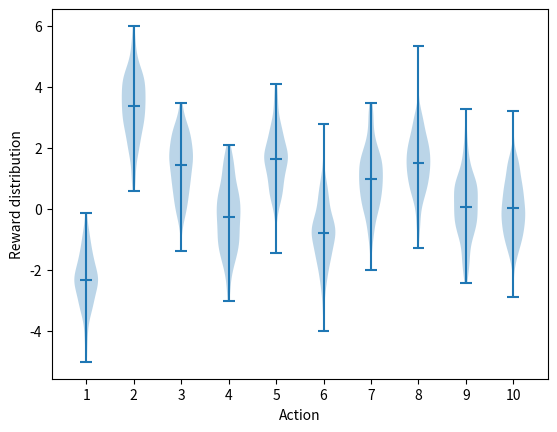

This chart was generated by the following Python code: (Note: this script raises an exception after producing the figure.)
import numpy as np
import matplotlib.pyplot as plt
from tqdm import tqdm


def save_fig(name, ch = 'ch02'):
    plt.savefig('figures/{}_{}.png'.format(ch, name))
    plt.close()


# --------------------
# Bandit problem and functions
# --------------------

class BaseBandit:
    """
    Base class implementation of Section 2.3: The 10-armed Testbed
    """
    def __init__(
            self,
            k_arm=10,     # number of arms
            eps=0,        # explore with prob eps; exploit with prob 1-eps
            initial_q=0,  # initial action-value estimates
            true_q_mean=0 # true reward mean
            ):
        self.k_arm = k_arm
        self.possible_actions = np.arange(self.k_arm)
        self.eps = eps
        self.initial_q = initial_q
        self.true_q_mean = true_q_mean

        self.reset()

    def reset(self):
        # p21: for each bandit the action values q_*(a) were selected
        # from a normal distribution with 0 mean and variance 1
        self.q_true = np.random.randn(self.k_arm) + self.true_q_mean

        # initialize 'A simple bandit algorithm' p24
        self.q_estimate = np.zeros(self.k_arm) + self.initial_q
        self.action_count = np.zeros(self.k_arm)

        # record how often the optimal action is selected
        self.optimal_action_freq = 0

    def act(self):
        # explore with prob eps; exploit with prob 1-eps
        if np.random.rand() < self.eps: # explore
            action = np.random.choice(self.possible_actions)
        else:
            action = np.argmax(self.q_estimate)
        return action

    def reward(self, action_idx):
        # p21: the actual reward is selected from a normal distribution with mean q_*(A_t) and variance 1
        return np.random.randn() + self.q_true[action_idx]

    def update_q(self, action, reward):
        # simple average update (eq. 2.3)
        self.q_estimate[action] += 1/self.action_count[action] * (reward - self.q_estimate[action])

    def step(self):
        # single loop in 'A simple bandit algorithm' p24
        action = self.act()
        reward = self.reward(action)
        self.action_count[action] += 1
        self.update_q(action, reward)

        # online update of average for optimal action frequency (eq 2.3)
        if action == np.argmax(self.q_true):  # action == best possible action
            self.optimal_action_freq += 1/np.sum(self.action_count) * (1 - self.optimal_action_freq)

        return action, reward


class ExponentialAverageBandit(BaseBandit):
    """
    Section 2.5 Tracking a Nonstationary Problem
    """
    def __init__(
            self,
            step_size=0.1,  # exponential weighted average param
            **kwargs
            ):
        super().__init__(**kwargs)
        self.step_size = step_size

    def update_q(self, action, reward):
        # exponential average update (eq. 2.5)
        self.q_estimate[action] += self.step_size * (reward - self.q_estimate[action])


class UCBBandit(BaseBandit):
    """
    Implements Section 2.7 Upper Confidence Bound Action Selection and eq. (2.8)
    """
    def __init__(
            self,
            c=2,  # controls degree of exploration
            **kwargs
            ):
        super().__init__(**kwargs)
        self.c = c

    def act(self):
        if np.random.rand() < self.eps: # explore
            action = np.random.choice(self.possible_actions)
        else:  # exploit (eq. 2.8)
            t = np.sum(self.action_count) + 1
            q = self.q_estimate + self.c * np.sqrt(np.log(t) / (self.action_count + 1e-6))
            action = np.argmax(q)
        return action


class GradientBandit(BaseBandit):
    """
    Implementation of Section 2.8 Gradient Bandit Algorithm
    """
    def __init__(
            self,
            baseline=True,  # use average returns as a baseline for gradient calculation
            step_size=0.1,  # exponential weighted avg param
            **kwargs
            ):
        super().__init__(**kwargs)
        self.baseline = baseline
        self.step_size = step_size
        self.average_reward = 0

    def act(self):
        e = np.exp(self.q_estimate)
        self.softmax = e / np.sum(e)
        return np.random.choice(self.possible_actions, p=self.softmax)

    def update_q(self, action, reward):
        # avg rewards serve as a baseline; if reward > baseline then prob(action) is increased
        # first do online update of average reward (2.3)
        # (note n number of steps == sum of action counts since at each step only one action is chosen
        self.average_reward += 1/np.sum(self.action_count) * (reward - self.average_reward)
        baseline = self.average_reward if self.baseline else 0
        # gradient update (eq 2.10):
        mask = np.zeros_like(self.softmax)
        mask[action] = 1
        self.q_estimate += self.step_size * (reward - baseline) * (mask - self.softmax)


# --------------------
# Evaluate a list of bandit problems
# --------------------

def run_bandits(bandits, n_runs, n_steps):
    """ simulates a list of bandit running each for n_teps and then averaging over n_runs """

    rewards = np.zeros((len(bandits), n_runs, n_steps))
    optimal_action_freqs = np.zeros_like(rewards)

    for b, bandit in enumerate(bandits):
        for run in tqdm(range(n_runs)):
            # runs are independed; so reset bandit
            bandit.reset()
            for step in range(n_steps):
                # step bandit (act -> reward)
                action, reward = bandit.step()
                # record reward averages and optimal action frequence
                rewards[b, run, step] = reward
                if action == np.argmax(bandit.q_true):
                    optimal_action_freqs[b, run, step] = 1

    # average across the n_runs
    avg_rewards = rewards.mean(axis=1)
    avg_optimal_action_freqs = optimal_action_freqs.mean(axis=1)

    return avg_rewards, avg_optimal_action_freqs


# --------------------
# Figure 2.1: An example bandit problem from the 10-armed testbed.
# The true value q⇤(a) of each of the ten actions was selected according to a normal distribution
# with mean zero and unit variance, and then the actual rewards were selected according to a 
# mean q⇤(a) unit variance normal distribution, as suggested by these gray distributions.
# --------------------

def fig_2_1():
    plt.violinplot(np.random.randn(200,10) + np.random.randn(10), showmeans=True)
    plt.xticks(np.arange(1,11), np.arange(1,11))
    plt.xlabel('Action')
    plt.ylabel('Reward distribution')
    save_fig('fig_2_1')


# --------------------
# Figure 2.2: Average performance of eps-greedy action-value methods on the 10-armed testbed.
# These data are averages over 2000 runs with different bandit problems.
# All methods used sample averages as their action-value estimates.
# --------------------

def fig_2_2(runs=2000, steps=1000, epsilons=[0, 0.01, 0.1]):
    bandits = [BaseBandit(eps=eps) for eps in epsilons]
    avg_rewards, avg_optimal_action_freqs = run_bandits(bandits, runs, steps)

    # plot results
    plt.subplot(2,1,1)
    for eps, rewards in zip(epsilons, avg_rewards):
        plt.plot(rewards, label=r'$\epsilon$ = {}'.format(eps), lw=1)
    plt.xlabel('Steps')
    plt.ylabel('Average reward')
    plt.legend()

    plt.subplot(2,1,2)
    for eps, optimal_action_freq in zip(epsilons, avg_optimal_action_freqs):
        plt.plot(optimal_action_freq, label=r'$\epsilon$ = {}'.format(eps), lw=1)
    plt.xlabel('Steps')
    plt.ylabel('% Optimal action')
    plt.legend()

    plt.tight_layout()
    save_fig('fig_2_2')


# --------------------
# Figure 2.3: The effect of optimistic initial action-value estimates on the 10-armed testbed.
# Both methods used a constant step-size parameter, step_size = 0.1.
# --------------------

def fig_2_3(runs=2000, steps=1000, epsilons=[0, 0.1], initial_qs=[5, 0]):
    bandits = []
    for eps, initial_q in zip(epsilons, initial_qs):
        bandits.append(ExponentialAverageBandit(eps=eps, initial_q=initial_q, step_size=0.1))

    _, avg_optimal_action_freqs = run_bandits(bandits, runs, steps)

    # plot results
    for i, (eps, initial_q) in enumerate(zip(epsilons, initial_qs)):
        plt.plot(avg_optimal_action_freqs[i], label=r'Q1 = {}, $\epsilon$ = {}'.format(initial_q, eps))
    plt.xlabel('Steps')
    plt.ylabel('% Optimal action')
    plt.legend()

    save_fig('fig_2_3')


# --------------------
# Figure 2.4: Average performance of UCB action selection on the 10-armed testbed.
# As shown, UCB generally performs better than epsilon-greedy action selection,
# except in the first k steps, when it selects randomly among the as-yet-untried actions.
# --------------------

def fig_2_4(runs=2000, steps=1000):
    bandits = [UCBBandit(eps=0, c=2), BaseBandit(eps=0.1)]

    _, avg_optimal_action_freqs = run_bandits(bandits, runs, steps)

    # plot results
    plt.plot(avg_optimal_action_freqs[0], label='UCB c = {}'.format(bandits[0].c))
    plt.plot(avg_optimal_action_freqs[1], label=r'$\epsilon$-greedy $\epsilon$ = {}'.format(bandits[1].eps))
    plt.xlabel('Steps')
    plt.ylabel('% Optimal action')
    plt.legend()

    save_fig('fig_2_4')


# --------------------
# Figure 2.5: Average performance of the gradient bandit algorithm with and without a reward baseline
# on the 10-armed testbed when the q⇤(a) are chosen to be near +4 rather than near zero.
# --------------------

def fig_2_5(runs=2000, steps=1000):
    bandits = [
            GradientBandit(step_size=0.1, true_q_mean=4, baseline=True),
            GradientBandit(step_size=0.4, true_q_mean=4, baseline=True),
            GradientBandit(step_size=0.1, true_q_mean=4, baseline=False),
            GradientBandit(step_size=0.4, true_q_mean=4, baseline=False)]

    _, avg_optimal_action_freqs = run_bandits(bandits, runs, steps)

    # plot results
    for i, bandit in enumerate(bandits):
        plt.plot(avg_optimal_action_freqs[i],
                label='step_size = {}, baseline = {}'.format(bandit.step_size, bandit.baseline))
    plt.xlabel('Steps')
    plt.ylabel('% Optimal action')
    plt.legend()

    save_fig('fig_2_5')



if __name__ == '__main__':
    fig_2_1()
    fig_2_2()
    fig_2_3()
    fig_2_4()
    fig_2_5()
